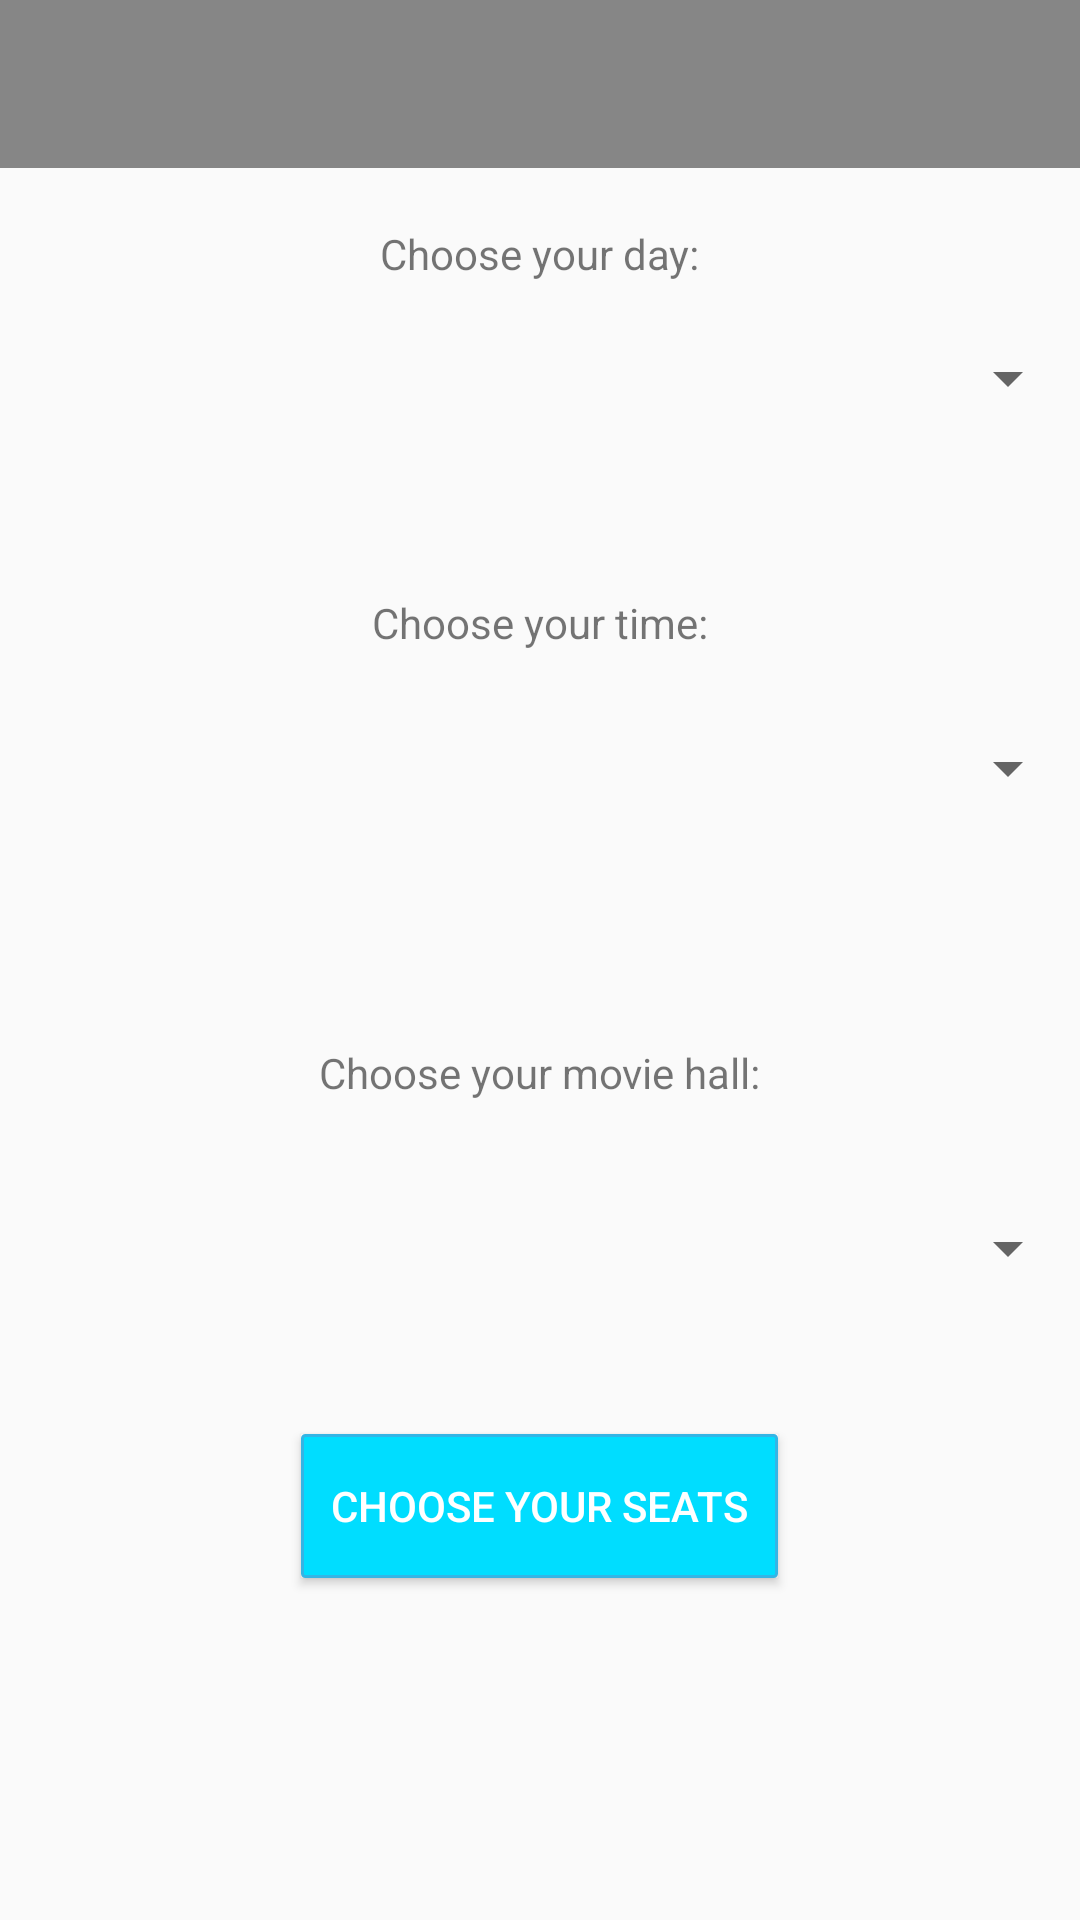

The Android layout XML behind this screen, and the referenced resources:
<!-- AndroidManifest.xml: application theme AppTheme.Base -->
<!-- res/layout/activity_schedule.xml -->
<?xml version="1.0" encoding="utf-8"?>
<RelativeLayout xmlns:android="http://schemas.android.com/apk/res/android"
    xmlns:app="http://schemas.android.com/apk/res-auto"
    xmlns:tools="http://schemas.android.com/tools"
    android:layout_width="match_parent"
    android:layout_height="match_parent"
    tools:context="hr.rma.sl.itickets.ScheduleActivity">

    <android.support.design.widget.AppBarLayout
        android:id="@+id/appbar"
        android:layout_width="match_parent"
        android:layout_height="wrap_content"
        android:theme="@style/ThemeOverlay.AppCompat.Dark.ActionBar">

        <android.support.v7.widget.Toolbar
            android:id="@+id/toolbar"
            android:layout_width="match_parent"
            android:layout_height="?attr/actionBarSize"
            android:background="?attr/colorPrimary"
            app:layout_scrollFlags="scroll|enterAlways"
            app:popupTheme="@style/ThemeOverlay.AppCompat.Light" />

    </android.support.design.widget.AppBarLayout>

    <LinearLayout
        android:layout_width="match_parent"
        android:layout_height="match_parent"
        android:layout_marginTop="55dp"
        android:gravity="center_horizontal"
        android:orientation="vertical">

        <TextView
            android:id="@+id/textView2"
            android:layout_width="wrap_content"
            android:layout_height="wrap_content"
            android:layout_above="@+id/daySpinner"
            android:layout_alignEnd="@+id/textView3"
            android:layout_marginBottom="20dp"
            android:layout_marginTop="20dp"
            android:text="@string/choose_day"
            tools:layout_editor_absoluteX="139dp"
            tools:layout_editor_absoluteY="90dp" />

        <Spinner
            android:id="@+id/daySpinner"
            android:layout_width="match_parent"
            android:layout_height="wrap_content"
            android:layout_above="@+id/textView3"
            android:layout_alignParentStart="true"
            android:layout_marginBottom="60dp"
            tools:layout_editor_absoluteX="0dp"
            tools:layout_editor_absoluteY="124dp" />

        <TextView
            android:id="@+id/textView3"
            android:layout_width="wrap_content"
            android:layout_height="wrap_content"
            android:layout_alignParentBottom="true"
            android:layout_centerHorizontal="true"
            android:layout_marginBottom="10dp"
            android:text="@string/choose_hour"
            tools:layout_editor_absoluteX="136dp"
            tools:layout_editor_absoluteY="274dp" />

        <Spinner
            android:id="@+id/hourSpinner"
            android:layout_width="match_parent"
            android:layout_height="wrap_content"
            android:layout_alignParentStart="true"
            android:layout_below="@+id/textView3"
            android:layout_marginBottom="30dp"
            android:layout_marginTop="17dp"
            tools:layout_editor_absoluteX="0dp"
            tools:layout_editor_absoluteY="315dp" />

        <TextView
            android:id="@+id/textView4"
            android:layout_width="wrap_content"
            android:layout_height="wrap_content"
            android:layout_alignParentBottom="true"
            android:layout_centerHorizontal="true"
            android:layout_marginBottom="20dp"
            android:layout_marginTop="50dp"
            android:text="@string/choose_movie_hall"
            tools:layout_editor_absoluteX="136dp"
            tools:layout_editor_absoluteY="274dp" />

        <Spinner
            android:id="@+id/hallSpinner"
            android:layout_width="match_parent"
            android:layout_height="wrap_content"
            android:layout_alignParentStart="true"
            android:layout_below="@+id/textView3"
            android:layout_marginTop="17dp"
            tools:layout_editor_absoluteX="0dp"
            tools:layout_editor_absoluteY="315dp" />

        <Button
            android:id="@+id/btnChooseSeats"
            android:layout_width="wrap_content"
            android:layout_height="wrap_content"
            android:layout_marginTop="50dp"
            android:background="@drawable/button_background"
            android:onClick="chooseSeats"
            android:text="@string/choose_your_seats"
            android:textColor="@color/primary_text_default_material_dark" />
    </LinearLayout>

</RelativeLayout>
<!-- resources referenced by this layout -->
<resources>
  <color name="primary_text_default_material_dark">#ffffff</color>
  <!-- drawable button_background (drawable) -->
  <?xml version="1.0" encoding="utf-8"?>
  <selector xmlns:android="http://schemas.android.com/apk/res/android">
  <item android:state_pressed="true">
      <shape>
          <solid
              android:color="@android:color/holo_blue_light"/>
          <stroke
              android:width="1dp"
              android:color="@android:color/holo_blue_light"/>
          <corners
              android:radius="1dp"/>
          <padding
              android:bottom="10dp"
              android:left="10dp"
              android:right="10dp"
              android:top="10dp"/>
      </shape>
  
  </item>
  <item>
      <shape>
          <solid
              android:color="@android:color/holo_blue_bright"/>
          <stroke
              android:width="1dp"
              android:color="@android:color/holo_blue_light"/>
          <corners
              android:radius="1dp"/>
          <padding
              android:bottom="10dp"
              android:left="10dp"
              android:right="10dp"
              android:top="10dp"/>
      </shape>
  </item>
  </selector>
  <string name="choose_day">Choose your day: </string>
  <string name="choose_hour">Choose your time: </string>
  <string name="choose_movie_hall">Choose your movie hall:</string>
  <string name="choose_your_seats">Choose your seats</string>
  <style name="AppTheme.Base" parent="Theme.AppCompat.DayNight.NoActionBar">
          <item name="colorAccent">@android:color/holo_blue_bright</item>
          <item name="preferenceTheme">@style/PreferenceThemeOverlay</item>
      </style>
</resources>
